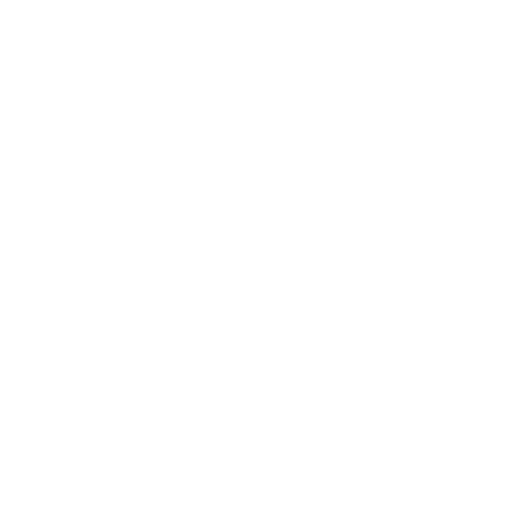
t = 0.00 s
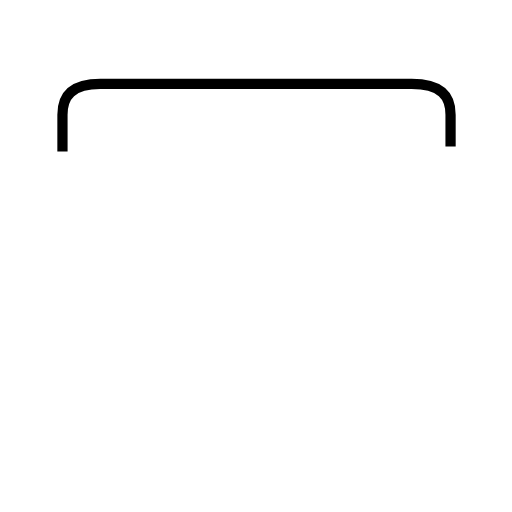
t = 1.44 s
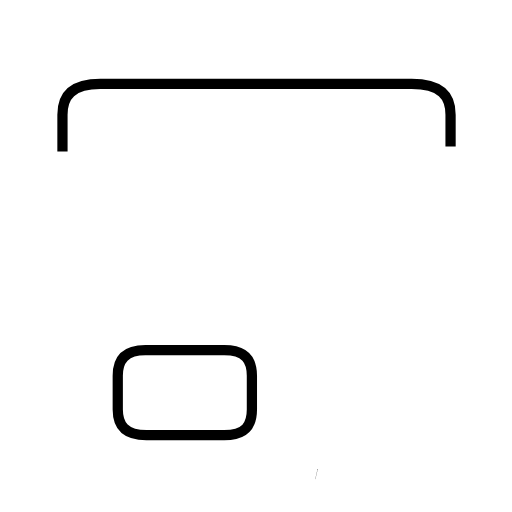
t = 2.61 s
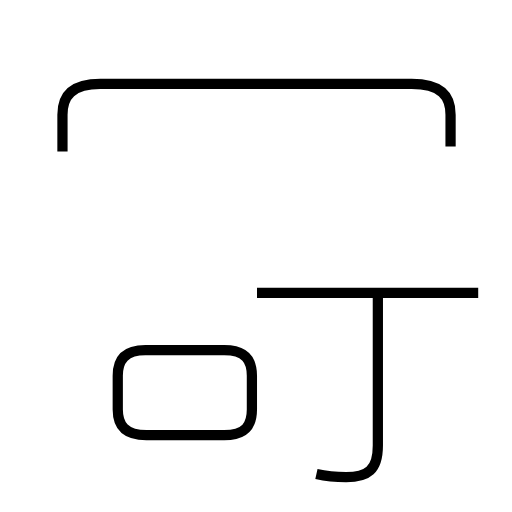
t = 3.95 s
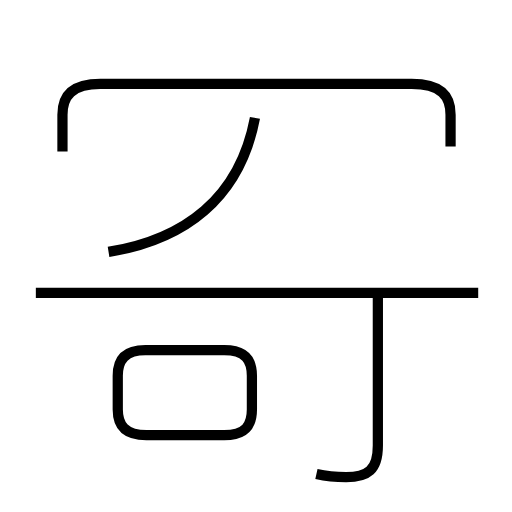
t = 5.22 s
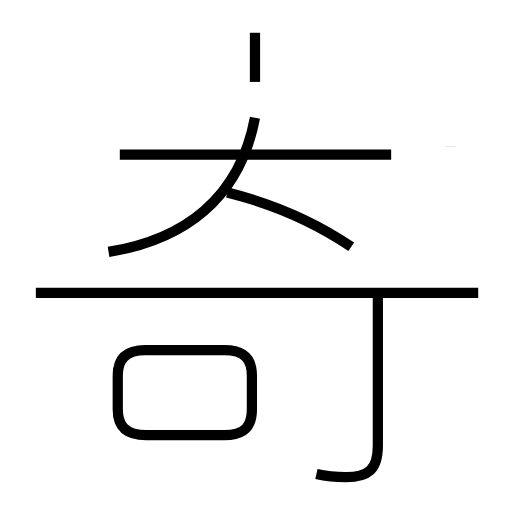
t = 6.56 s

The animated SVG that drew these frames (rendered in a browser with its animation timeline set to each time). Animation: 8 SMIL elements (animate=8); one cycle of 6.56 s.

<?xml version='1.0' encoding='utf-8'?>
<svg viewBox="0.0 -6.0 50.0 50.0" version="1.1" xmlns="http://www.w3.org/2000/svg"><rect x="-1000" y="-1000" width="2000" height="2000" stroke="white" fill="white" /><g style="fill:none;stroke:#000000;stroke-width:1"><path d="M 44.0 -29.7 L 44.0 -32.8 C 44.0 -34.6 43.1 -35.8 40.2 -35.8 L 9.8 -35.8 C 7.0 -35.8 6.1 -34.6 6.1 -32.8 L 6.1 -29.2 " transform="translate(0.0 38.0)" stroke-dasharray="48.13429875590471" stroke-dashoffset="48.13429875590471"><animate attributeName="stroke-dashoffset" from="48.13429875590471" to="0" dur="1.4440289626771412s" begin="0s; anim_end.end" fill="freeze" id="anim0" /></path><path d="M 14.3 -1.5 L 21.9 -1.5 C 24.0 -1.5 24.6 -2.5 24.6 -4.0 L 24.6 -7.3 C 24.6 -8.8 24.0 -9.8 21.9 -9.8 L 14.2 -9.8 C 12.2 -9.8 11.5 -8.8 11.5 -7.3 L 11.5 -4.0 C 11.5 -2.5 12.2 -1.5 14.3 -1.5 Z " transform="translate(0.0 38.0)" stroke-dasharray="38.95275095787499" stroke-dashoffset="38.95275095787499"><animate attributeName="stroke-dashoffset" from="38.95275095787499" to="0" dur="1.1685825287362497s" begin="anim0.end" fill="freeze" id="anim1" /></path><path d="M 30.9 2.3 C 31.8 2.5 32.8 2.6 33.8 2.6 C 35.9 2.6 36.9 1.9 36.9 -0.5 L 36.9 -15.4 " transform="translate(0.0 38.0)" stroke-dasharray="22.944152053594912" stroke-dashoffset="22.944152053594912"><animate attributeName="stroke-dashoffset" from="22.944152053594912" to="0" dur="0.6883245616078474s" begin="anim1.end" fill="freeze" id="anim2" /></path><path d="M 46.7 -15.4 L 3.5 -15.4 " transform="translate(0.0 38.0)" stroke-dasharray="43.2" stroke-dashoffset="43.2"><animate attributeName="stroke-dashoffset" from="43.2" to="0" dur="1.296s" begin="anim2.end" fill="freeze" id="anim3" /></path><path d="M 10.6 -19.4 C 18.0 -20.6 23.4 -24.6 24.9 -32.5 " transform="translate(0.0 38.0)" stroke-dasharray="20.850681294802545" stroke-dashoffset="20.850681294802545"><animate attributeName="stroke-dashoffset" from="20.850681294802545" to="0" dur="0.6255204388440764s" begin="anim3.end" fill="freeze" id="anim4" /></path><path d="M 34.3 -19.9 C 30.9 -22.2 26.6 -24.1 22.2 -25.2 " transform="translate(0.0 38.0)" stroke-dasharray="13.27442117858257" stroke-dashoffset="13.27442117858257"><animate attributeName="stroke-dashoffset" from="13.27442117858257" to="0" dur="0.39823263535747705s" begin="anim4.end" fill="freeze" id="anim5" /></path><path d="M 38.2 -28.9 L 11.7 -28.9 " transform="translate(0.0 38.0)" stroke-dasharray="26.500000000000004" stroke-dashoffset="26.500000000000004"><animate attributeName="stroke-dashoffset" from="26.500000000000004" to="0" dur="0.795s" begin="anim5.end" fill="freeze" id="anim6" /></path><path d="M 24.9 -36.0 L 24.9 -40.8" transform="translate(0.0 38.0)" stroke-dasharray="4.799999999999997" stroke-dashoffset="4.799999999999997"><animate attributeName="stroke-dashoffset" from="4.799999999999997" to="0" dur="0.1439999999999999s" begin="anim6.end" fill="freeze" id="anim_end" /></path></g></svg>
